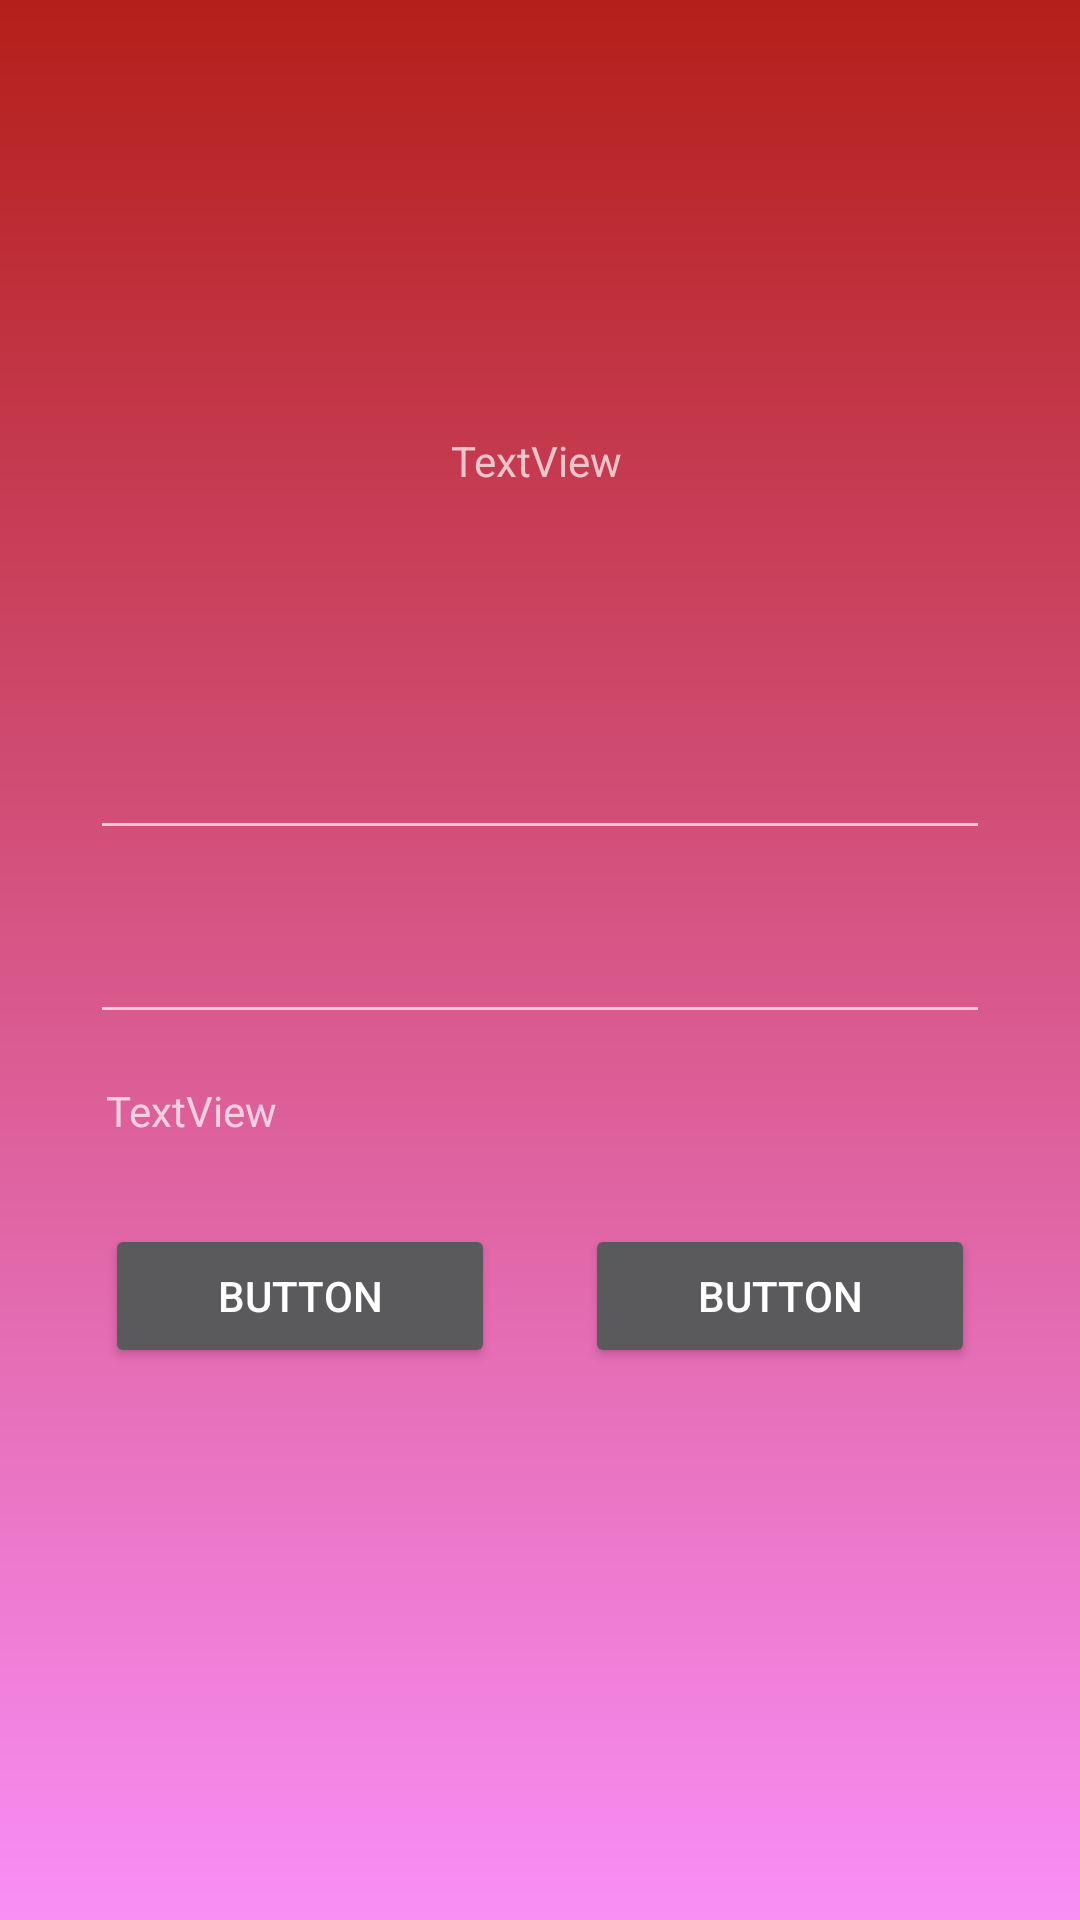

Produce the Android XML layout that renders to this screen, including the resource entries it uses.
<!-- AndroidManifest.xml: application theme Theme.AgendaProfessor -->
<!-- res/layout/activity_main.xml -->
<?xml version="1.0" encoding="utf-8"?>
<androidx.constraintlayout.widget.ConstraintLayout xmlns:android="http://schemas.android.com/apk/res/android"
    xmlns:app="http://schemas.android.com/apk/res-auto"
    xmlns:tools="http://schemas.android.com/tools"
    android:layout_width="match_parent"
    android:layout_height="match_parent"
    android:background="@drawable/gradient"
    tools:context=".view.LoginActivity">

    <View
        android:id="@+id/view2"
        android:layout_width="match_parent"
        android:layout_height="90dp"
        android:layout_marginLeft="15dp"
        android:layout_marginTop="100dp"
        android:layout_marginRight="15dp"
        app:layout_constraintEnd_toEndOf="parent"
        app:layout_constraintHorizontal_bias="0.551"
        app:layout_constraintStart_toStartOf="parent"
        app:layout_constraintTop_toTopOf="parent" />

    <View
        android:id="@+id/view"
        android:layout_width="match_parent"
        android:layout_marginLeft="15dp"
        android:layout_marginRight="15dp"
        android:layout_height="190dp"
        android:layout_marginTop="20dp"
        app:layout_constraintEnd_toEndOf="parent"
        app:layout_constraintHorizontal_bias="0.0"
        app:layout_constraintStart_toStartOf="parent"
        app:layout_constraintTop_toBottomOf="@+id/view2" />

    <EditText
        android:id="@+id/editRP"
        android:layout_width="match_parent"
        android:layout_height="wrap_content"
        android:layout_marginLeft="30dp"
        android:layout_marginTop="52dp"
        android:layout_marginRight="30dp"
        android:ems="10"
        android:inputType="textPersonName"
        app:layout_constraintEnd_toEndOf="parent"
        app:layout_constraintStart_toStartOf="parent"
        app:layout_constraintTop_toBottomOf="@+id/view2" />

    <EditText
        android:id="@+id/editSenha"
        android:layout_width="match_parent"
        android:layout_height="wrap_content"
        android:layout_marginTop="20dp"
        android:layout_marginLeft="30dp"
        android:layout_marginRight="30dp"
        android:ems="10"
        android:inputType="numberPassword"
        app:layout_constraintEnd_toEndOf="parent"
        app:layout_constraintStart_toStartOf="parent"
        app:layout_constraintTop_toBottomOf="@+id/editRP" />

    <TextView
        android:id="@+id/txtLogin"
        android:layout_width="wrap_content"
        android:layout_height="wrap_content"
        android:layout_marginTop="44dp"
        android:text="TextView"
        app:layout_constraintEnd_toEndOf="@+id/view2"
        app:layout_constraintHorizontal_bias="0.496"
        app:layout_constraintStart_toStartOf="@+id/view2"
        app:layout_constraintTop_toTopOf="@+id/view2" />

    <View
        android:id="@+id/view3"
        android:layout_width="match_parent"
        android:layout_height="150dp"
        android:layout_marginLeft="15dp"
        android:layout_marginRight="15dp"
        app:layout_constraintBottom_toBottomOf="parent"
        app:layout_constraintEnd_toEndOf="parent"
        app:layout_constraintHorizontal_bias="0.448"
        app:layout_constraintStart_toStartOf="parent"
        app:layout_constraintTop_toBottomOf="@+id/view"
        app:layout_constraintVertical_bias="0.09" />

    <TextView
        android:id="@+id/txtEsqueceuSenha"
        android:layout_width="wrap_content"
        android:layout_height="wrap_content"
        android:layout_marginTop="16dp"
        android:text="TextView"
        android:paddingLeft="8dp"
        app:layout_constraintEnd_toEndOf="@+id/view"
        app:layout_constraintHorizontal_bias="0.046"
        app:layout_constraintStart_toStartOf="@+id/view"
        app:layout_constraintTop_toBottomOf="@+id/editSenha" />

    <Button
        android:id="@+id/btnCadastrar"
        android:layout_width="130dp"
        android:layout_height="wrap_content"
        android:layout_marginEnd="20dp"
        android:text="Button"
        app:layout_constraintEnd_toEndOf="@+id/view3"
        app:layout_constraintTop_toTopOf="@+id/view3" />

    <Button
        android:id="@+id/btnEntrar"
        android:layout_width="130dp"
        android:layout_height="wrap_content"
        android:layout_marginStart="20dp"
        android:text="Button"
        app:layout_constraintStart_toStartOf="@+id/view3"
        app:layout_constraintTop_toTopOf="@+id/view3" />

</androidx.constraintlayout.widget.ConstraintLayout>
<!-- resources referenced by this layout -->
<resources>
  <!-- drawable gradient (drawable) -->
  <?xml version="1.0" encoding="utf-8"?>
  <shape xmlns:android="http://schemas.android.com/apk/res/android"
      android:shape="rectangle">
      <gradient
          android:startColor = "#B51F1A"
          android:endColor = "#F98EF6"
          android:angle="270"
  
          />
  
  </shape>
  
      
  <style name="Theme.AgendaProfessor" parent="Theme.MaterialComponents.NoActionBar">
          
          <item name="colorPrimary">@color/purple_500</item>
          <item name="colorPrimaryVariant">@color/purple_700</item>
          <item name="colorOnPrimary">@color/white</item>
          
          <item name="colorSecondary">@color/teal_200</item>
          <item name="colorSecondaryVariant">@color/teal_700</item>
          <item name="colorOnSecondary">@color/black</item>
          
          <item name="android:statusBarColor">?attr/colorPrimaryVariant</item>
          
      </style>
  <color name="purple_500">#FF6200EE</color>
  <color name="purple_700">#FF3700B3</color>
  <color name="white">#FFFFFFFF</color>
  <color name="teal_200">#FF03DAC5</color>
  <color name="teal_700">#FF018786</color>
  <color name="black">#FF000000</color>
</resources>
